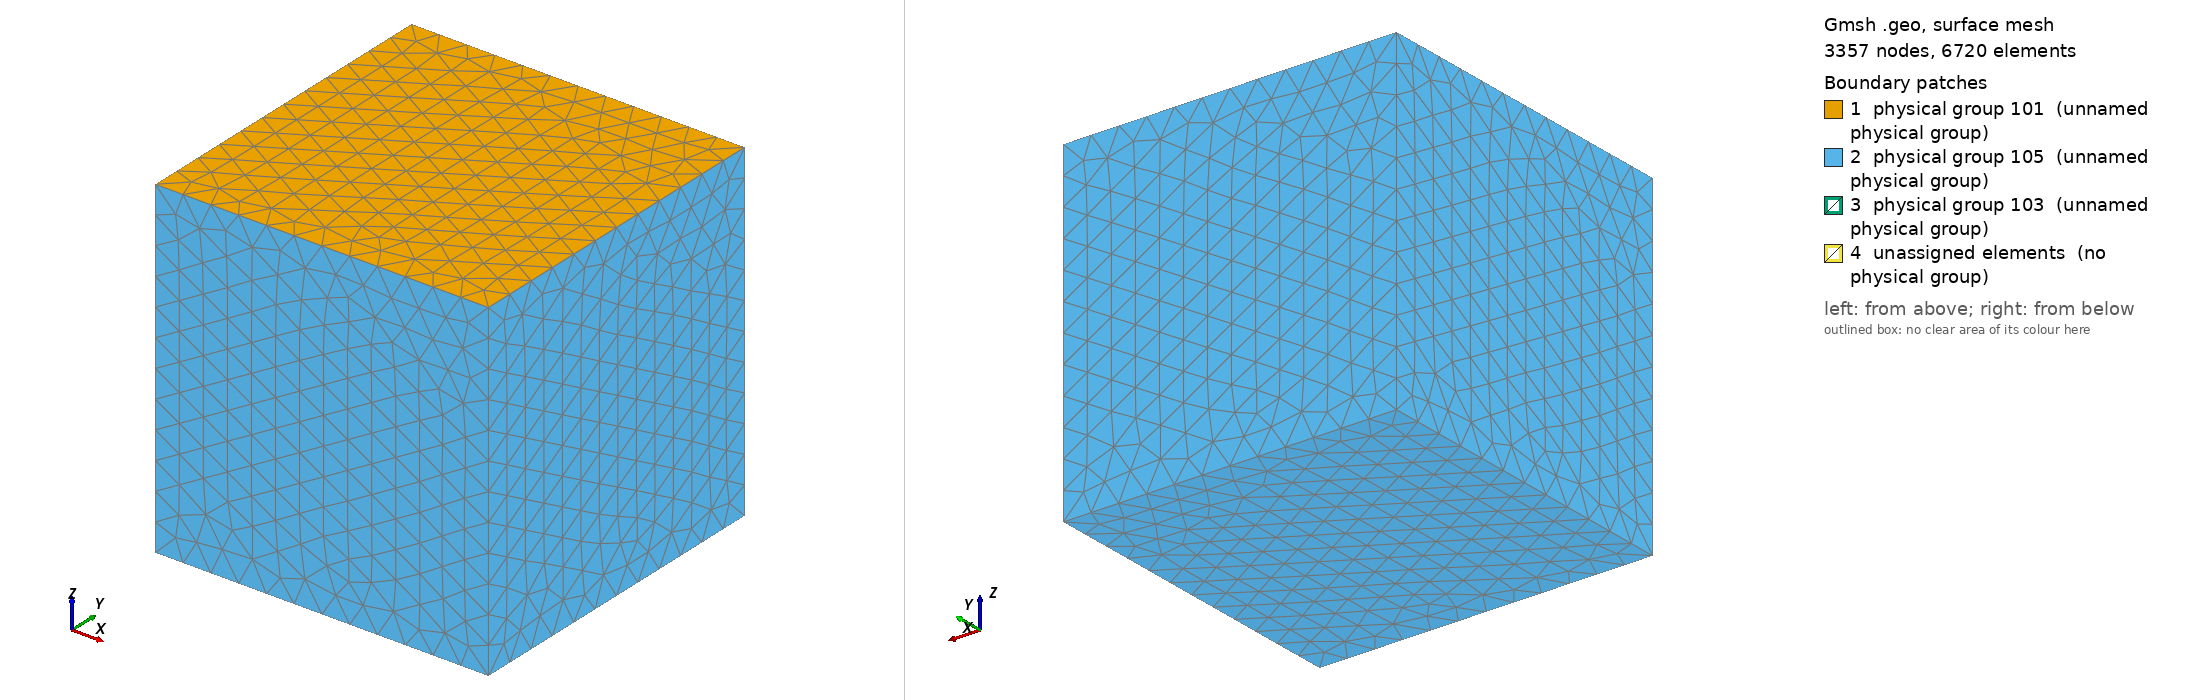

Gmsh geometry script, surface-meshed: 3357 nodes, 6720 surface elements. Boundary patches (legend numbers): 1 physical group 101 (unnamed physical group), 2 physical group 105 (unnamed physical group), 3 physical group 103 (unnamed physical group), 4 unassigned elements (no physical group). Left view from above one corner, right view from below the opposite corner. Legend entries are the model's physical surfaces; 'unassigned elements' are surfaces in no physical group. The drawing asked Gmsh for element sizes between 1% and 20% of the model's largest extent; the script's own settings can give other sizes.

=== geometry.geo (drawn) ===
lc = 1e3;
lc_fault1 = 80;
lc_fault2 = 2.5e2;
lc_nucl = 50;


// Fault1 (rupture plane) size
Fault1_length = 3e3;                // Horizontal extent of the fault
Fault1_width = 3e3;                 // Vertical extent of the fault
Fault1_dep = -7e3;                  // Fault center depth

// Fault2 (receiver fault) size
Fault2_length = 3e3;                // Horizontal extent of the fault
Fault2_width = 6e3;                 // Vertical extent of the fault
Fault2_strike = 17*Pi/180.;         // Fault Strike
Fault2_dep = -5e3;                  // Fault center depth

// Hypocenter location
Hyp_lat = 2.192e3;
Hyp_lon = -1.065e3;  

//Nucleation in X,Z local coordinates
X_nucl = 0e3;                      // X coordinate of nucleation patch center
Width_nucl = -7e3;                  // Z coordinate of nucleation patch center
R_nucl = 0.25e3;                   // Half of the size of nucleation patch

// Domain Size
Xmax = 6e3; 
Xmin = -Xmax;
Ymax = 6e3; 
Ymin = -Ymax;
Zmin = -12e3;


//Create the Volume
Point(1) = {Xmin, Ymin, 0, lc};
Point(2) = {Xmin, Ymax, 0, lc};
Point(3) = {Xmax, Ymax, 0, lc};
Point(4) = {Xmax, Ymin, 0, lc};
Line(1) = {1, 2};
Line(2) = {2, 3};
Line(3) = {3, 4};
Line(4) = {4, 1};
Line Loop(5) = {1,2,3,4};
Plane Surface(1) = {5};
Extrude {0,0, Zmin} { Surface{1}; }

//Create the fault
Point(100) = {-0.5*Fault1_length , 0 , Fault1_dep - 0.5 * Fault1_width, lc_fault1};
Point(101) = {-0.5*Fault1_length , 0 , Fault1_dep + 0.5 * Fault1_width, lc_fault1};
Point(102) = { 0.5*Fault1_length , 0 , Fault1_dep + 0.5 * Fault1_width, lc_fault1};
Point(103) = { 0.5*Fault1_length , 0 , Fault1_dep - 0.5 * Fault1_width, lc_fault1};
Line(100) = {100, 101};
Line(101) = {101, 102};
Line(102) = {102, 103};
Line(103) = {103, 100};

Point(110) = {Hyp_lon - 0.5 * Fault2_length * Sin(Fault2_strike) , Hyp_lat - 0.5 * Fault2_length * Cos(Fault2_strike) , Fault2_dep - 0.5 * Fault2_width, lc_fault2};
Point(111) = {Hyp_lon - 0.5 * Fault2_length * Sin(Fault2_strike) , Hyp_lat - 0.5 * Fault2_length * Cos(Fault2_strike) , Fault2_dep + 0.5 * Fault2_width, lc_fault2};
Point(112) = {Hyp_lon + 0.5 * Fault2_length * Sin(Fault2_strike) , Hyp_lat + 0.5 * Fault2_length * Cos(Fault2_strike) , Fault2_dep + 0.5 * Fault2_width, lc_fault2};
Point(113) = {Hyp_lon + 0.5 * Fault2_length * Sin(Fault2_strike) , Hyp_lat + 0.5 * Fault2_length * Cos(Fault2_strike) , Fault2_dep - 0.5 * Fault2_width, lc_fault2};
Line(110) = {110, 111};
Line(111) = {111, 112};
Line(112) = {112, 113};
Line(113) = {113, 110};

//create nucleation patch
Point(201) = {X_nucl + R_nucl , 0 , Width_nucl - R_nucl, lc_nucl};
Point(202) = {X_nucl + R_nucl , 0 , Width_nucl + R_nucl, lc_nucl};
Point(203) = {X_nucl - R_nucl , 0 , Width_nucl + R_nucl, lc_nucl};
Point(204) = {X_nucl - R_nucl , 0 , Width_nucl - R_nucl, lc_nucl};
Line(200) = {201, 202};
Line(201) = {202, 203};
Line(202) = {203, 204};
Line(203) = {204, 201};
Line Loop(204) = {200,201,202,203};
Plane Surface(200) = {204};


Line Loop(105) = {100,101,102,103,200,201,202,203};
Plane Surface(100) = {105};
Line Loop(115) = {110,111,112,113};
Plane Surface(110) = {115};


//There is a bug in "Attractor", we need to define a Ruled surface in FaceList
Line Loop(106) = {100,101,102,103};
Ruled Surface(101) = {106};
Ruled Surface(111) = {115};
Ruled Surface(201) = {204};

Surface{100,110,200} In Volume{1};

//1.2 Managing coarsening away from the fault
// Attractor field returns the distance to the curve (actually, the distance to 100 equidistant points on the curve)
Field[1] = Distance;
Field[1].FacesList = {101};
Field[11] = Distance;
Field[11].FacesList = {111};

// Matheval field returns "distance squared + lc/20"
//Field[2] = MathEval;
//Field[2].F = Sprintf("0.05*F1 +(F1/2.5e3)^2 + %g", lc_fault1);
//Field[22] = MathEval;
//Field[22].F = Sprintf("0.05*F1 +(F1/2.5e3)^2 + %g", lc_fault2);

//3.4.5 Managing coarsening around the nucleation Patch
Field[3] = Distance;
Field[3].FacesList = {201};

Field[4] = Threshold;
Field[4].IField = 3;
Field[4].LcMin = lc_nucl;
Field[4].LcMax = lc_fault1;
Field[4].DistMin = R_nucl;
Field[4].DistMax = 3*R_nucl;

Field[5] = Restrict;
Field[5].IField = 4;
Field[5].FacesList = {100,200} ;

//equivalent of propagation size on element
Field[6] = Threshold;
Field[6].IField = 1;
Field[6].LcMin = lc_fault1;
Field[6].LcMax = lc;
Field[6].DistMin = 2*lc_fault1;
Field[6].DistMax = 2*lc_fault1+0.001;

Field[66] = Threshold;
Field[66].IField = 11;
Field[66].LcMin = lc_fault2;
Field[66].LcMax = lc;
Field[66].DistMin = 2*lc_fault1;
Field[66].DistMax = 2*lc_fault1+0.001;

Field[7] = Min;
Field[7].FieldsList = {5,6,66};

Background Field = 7;

Physical Surface(101) = {1};
Physical Surface(103) = {100,110,200};
//This ones are read in the gui
Physical Surface(105) = {14,18,22,26,27};

Physical Volume(1) = {1};
Mesh.MshFileVersion = 2.2;
